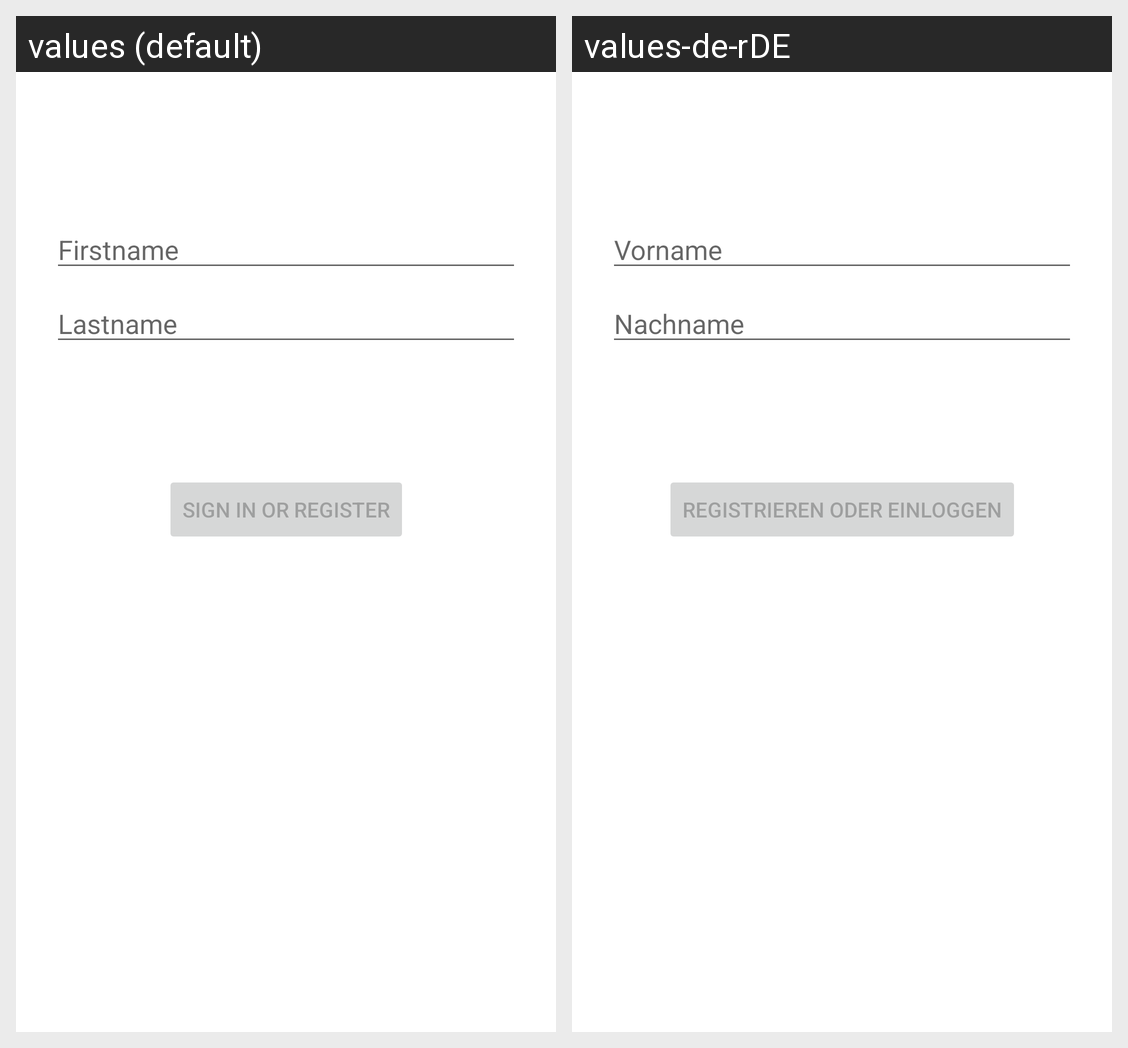

Translations of the strings shown on this Android screen, per locale in the grid:
Android screen res/layout/activity_login.xml rendered under 2 locales, left to right: values (default), values-de-rDE. Device: Nexus 5 (rendered at 1080×1920; each locale shown at half size, 540×960, under a caption strip naming it); theme Theme.LifestyleTracker.
Strings drawn on this screen, with the default value and each locale's value (text and hints the layout hard-codes, and strings that could not be matched under every locale, appear in the picture but are not listed):

firstname
  values: Firstname
  values-de-rDE: Vorname

lastname
  values: Lastname
  values-de-rDE: Nachname

action_sign_in
  values: Sign in or register
  values-de-rDE: Registrieren oder Einloggen
